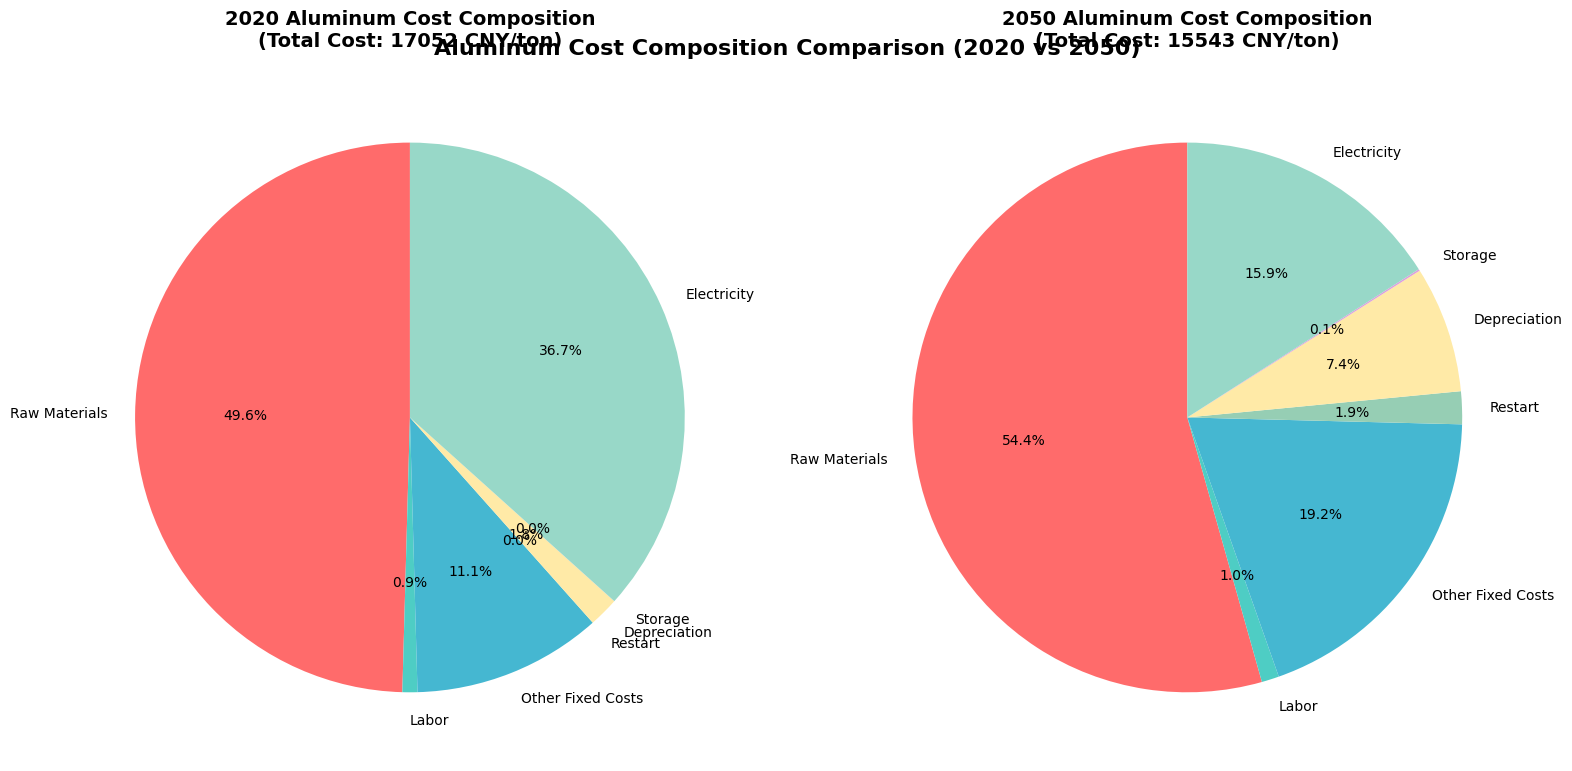

Python code for this plot: (Note: this script raises an exception after producing the figure.)
#!/usr/bin/env python3
"""
电解铝成本构成饼状图可视化程序
展示2020年和2050年的电解铝成本构成变化
"""

import matplotlib.pyplot as plt
import numpy as np
import pandas as pd
from matplotlib import font_manager
import os

# 设置中文字体
plt.rcParams['font.sans-serif'] = ['SimHei', 'Arial Unicode MS', 'DejaVu Sans']
plt.rcParams['axes.unicode_minus'] = False

def create_aluminum_cost_pie_chart():
    """创建电解铝成本构成饼状图"""
    
    # 数据准备
    categories = ['Raw Materials', 'Labor', 'Other Fixed Costs', 'Restart', 'Depreciation', 'Storage', 'Electricity']
    costs_2020 = [8451.2, 150, 1900, 0.01, 300, 1, 6250]
    costs_2050 = [8451.2, 159.1901429, 2984.318766, 299.1122492, 1156.812339, 15.6, 2476.284987]
    
    # 创建DataFrame
    df = pd.DataFrame({
        '类别': categories,
        '2020成本（每吨）': costs_2020,
        '2050成本（每吨）': costs_2050
    })
    
    # 计算总成本
    total_2020 = sum(costs_2020)
    total_2050 = sum(costs_2050)
    
    print(f"2020年总成本: {total_2020:.2f} 元/吨")
    print(f"2050年总成本: {total_2050:.2f} 元/吨")
    print(f"成本变化: {total_2050 - total_2020:.2f} 元/吨")
    
    # 创建子图
    fig, (ax1, ax2) = plt.subplots(1, 2, figsize=(16, 8))
    
    # 定义颜色
    colors = ['#FF6B6B', '#4ECDC4', '#45B7D1', '#96CEB4', '#FFEAA7', '#DDA0DD', '#98D8C8']
    
    # 2020年饼状图
    # 过滤掉成本为0的项目
    non_zero_2020 = [(cat, cost) for cat, cost in zip(categories, costs_2020) if cost > 0]
    labels_2020 = [item[0] for item in non_zero_2020]
    sizes_2020 = [item[1] for item in non_zero_2020]
    colors_2020 = colors[:len(non_zero_2020)]
    
    wedges1, texts1, autotexts1 = ax1.pie(sizes_2020, labels=labels_2020, colors=colors_2020, 
                                         autopct='%1.1f%%', startangle=90, textprops={'fontsize': 10})
    ax1.set_title('2020 Aluminum Cost Composition\n(Total Cost: {:.0f} CNY/ton)'.format(total_2020), 
                  fontsize=14, fontweight='bold', pad=20)
    
    # 2050年饼状图
    wedges2, texts2, autotexts2 = ax2.pie(costs_2050, labels=categories, colors=colors, 
                                         autopct='%1.1f%%', startangle=90, textprops={'fontsize': 10})
    ax2.set_title('2050 Aluminum Cost Composition\n(Total Cost: {:.0f} CNY/ton)'.format(total_2050), 
                  fontsize=14, fontweight='bold', pad=20)
    
    # 调整布局
    plt.tight_layout()
    
    # 添加总标题
    fig.suptitle('Aluminum Cost Composition Comparison (2020 vs 2050)', fontsize=16, fontweight='bold', y=0.95)
    
    # 保存图片
    output_path = 'results/aluminum_cost_composition_2020_2050.png'
    plt.savefig(output_path, dpi=300, bbox_inches='tight', facecolor='white')
    print(f"Image saved to: {output_path}")
    
    # 显示图片
    # plt.show()
    
    return df

def create_detailed_comparison_table():
    """创建详细的成本对比表格"""
    
    # 数据准备
    categories = ['Raw Materials', 'Labor', 'Other Fixed Costs', 'Restart', 'Depreciation', 'Storage', 'Electricity']
    costs_2020 = [8451.2, 150, 1900, 0, 300, 1, 6250]
    costs_2050 = [8451.2, 159.1901429, 2984.318766, 299.1122492, 1156.812339, 15.6, 2476.284987]
    
    # 创建DataFrame
    df = pd.DataFrame({
        '类别': categories,
        '2020成本（元/吨）': costs_2020,
        '2050成本（元/吨）': costs_2050
    })
    
    # 计算变化
    df['成本变化（元/吨）'] = df['2050成本（元/吨）'] - df['2020成本（元/吨）']
    df['变化百分比'] = (df['成本变化（元/吨）'] / df['2020成本（元/吨）'] * 100).round(2)
    
    # 处理除零情况
    df.loc[df['2020成本（元/吨）'] == 0, '变化百分比'] = np.inf
    
    # 计算总成本
    total_2020 = df['2020成本（元/吨）'].sum()
    total_2050 = df['2050成本（元/吨）'].sum()
    total_change = total_2050 - total_2020
    total_change_pct = (total_change / total_2020 * 100)
    
    print("\n=== 电解铝成本构成详细对比 ===")
    print(df.to_string(index=False, float_format='%.2f'))
    print(f"\n总成本变化:")
    print(f"2020年总成本: {total_2020:.2f} 元/吨")
    print(f"2050年总成本: {total_2050:.2f} 元/吨")
    print(f"成本变化: {total_change:.2f} 元/吨 ({total_change_pct:.2f}%)")
    
    return df

def main():
    """主函数"""
    print("Creating aluminum cost composition pie chart...")
    
    # 创建饼状图
    df = create_aluminum_cost_pie_chart()
    
    # 创建详细对比表格
    create_detailed_comparison_table()
    
    print("\nVisualization completed!")

if __name__ == "__main__":
    main()
